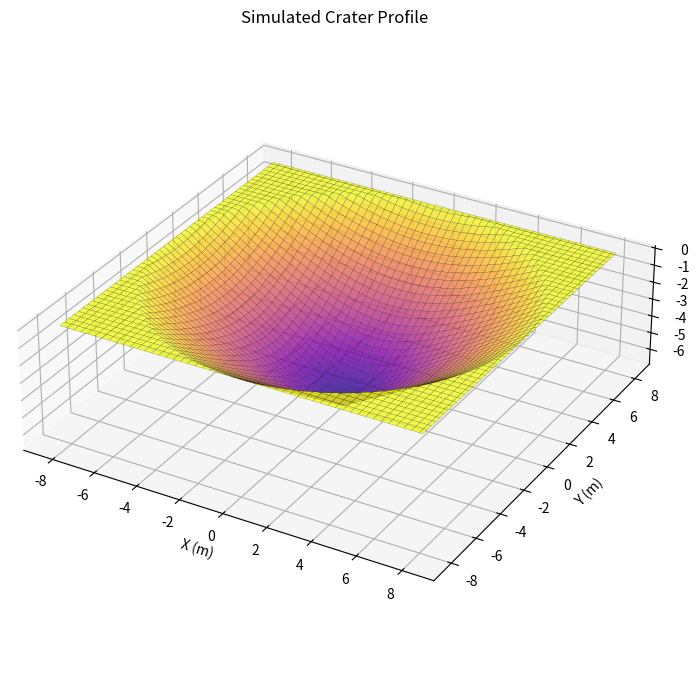

Write the Python code that produced this figure.
import numpy as np
import matplotlib.pyplot as plt
from mpl_toolkits.mplot3d import Axes3D

# Constants
G = 9.81  # gravity, m/s^2
rho_air = 1.225  # air density, kg/m^3

# Terrain types with density modifiers
terrain_types = {
    "rock": 1.0,
    "sand": 0.8,
    "soil": 0.6,
    "ice": 0.5,
    "water": 0.3
}

# Input Parameters
mass = 1000  # kg
velocity = 3000  # m/s
diameter = 0.5  # m
angle_deg = 45  # degrees
terrain = "rock"

# Derived values
angle_rad = np.radians(angle_deg)
area = np.pi * (diameter / 2) ** 2  # cross-sectional area
ke = 0.5 * mass * velocity ** 2

# Velocity components
v_horizontal = velocity * np.cos(angle_rad)
v_vertical = velocity * np.sin(angle_rad)

# Terrain density modifier
terrain_modifier = terrain_types.get(terrain, 1.0)

# Crater radius (simplified model)
def crater_radius(ke, modifier):
    return (ke / (1e6 * modifier)) ** (1 / 4)  # rough empirical formula

# Penetration depth model (simplified)
def penetration_depth(mass, velocity, angle_rad, terrain_modifier):
    return (mass ** 0.3) * (velocity ** 0.6) * (np.sin(angle_rad)) * 0.01 / terrain_modifier

# Blast radius (scaled down for airbursts or shallow impacts)
def blast_radius(ke):
    return (ke / 4.184e12) ** (1 / 3) * 1000  # Convert J to kilotons TNT equivalent

# Compute values
crater_r = crater_radius(ke, terrain_modifier)
depth = penetration_depth(mass, velocity, angle_rad, terrain_modifier)
blast_r = blast_radius(ke)

# Impact Regime Classification
if velocity < 500:
    regime = "Low energy - likely penetration"
elif velocity < 1500:
    regime = "Moderate energy - mix of penetration and explosion"
else:
    regime = "High energy - explosive impact dominant"

# Print Results
print(f"Missile impact simulation on {terrain} terrain at {angle_deg} degrees:")
print(f"- Kinetic Energy: {ke:.2e} J")
print(f"- Crater Radius: {crater_r:.2f} m")
print(f"- Penetration Depth: {depth:.2f} m")
print(f"- Blast Radius: {blast_r:.2f} m")
print(f"- Impact Regime: {regime}")

# 3D Visualization of crater
fig = plt.figure(figsize=(10, 7))
ax = fig.add_subplot(111, projection='3d')

# Crater surface
x = np.linspace(-crater_r, crater_r, 100)
y = np.linspace(-crater_r, crater_r, 100)
x, y = np.meshgrid(x, y)
r = np.sqrt(x ** 2 + y ** 2)
z = -depth * (1 - r / crater_r) * (r < crater_r)

ax.plot_surface(x, y, z, cmap='plasma', edgecolor='k', linewidth=0.1, alpha=0.8)
ax.set_title("Simulated Crater Profile")
ax.set_xlabel("X (m)")
ax.set_ylabel("Y (m)")
ax.set_zlabel("Depth (m)")
ax.set_box_aspect([1, 1, 0.3])

plt.tight_layout()
plt.show()
